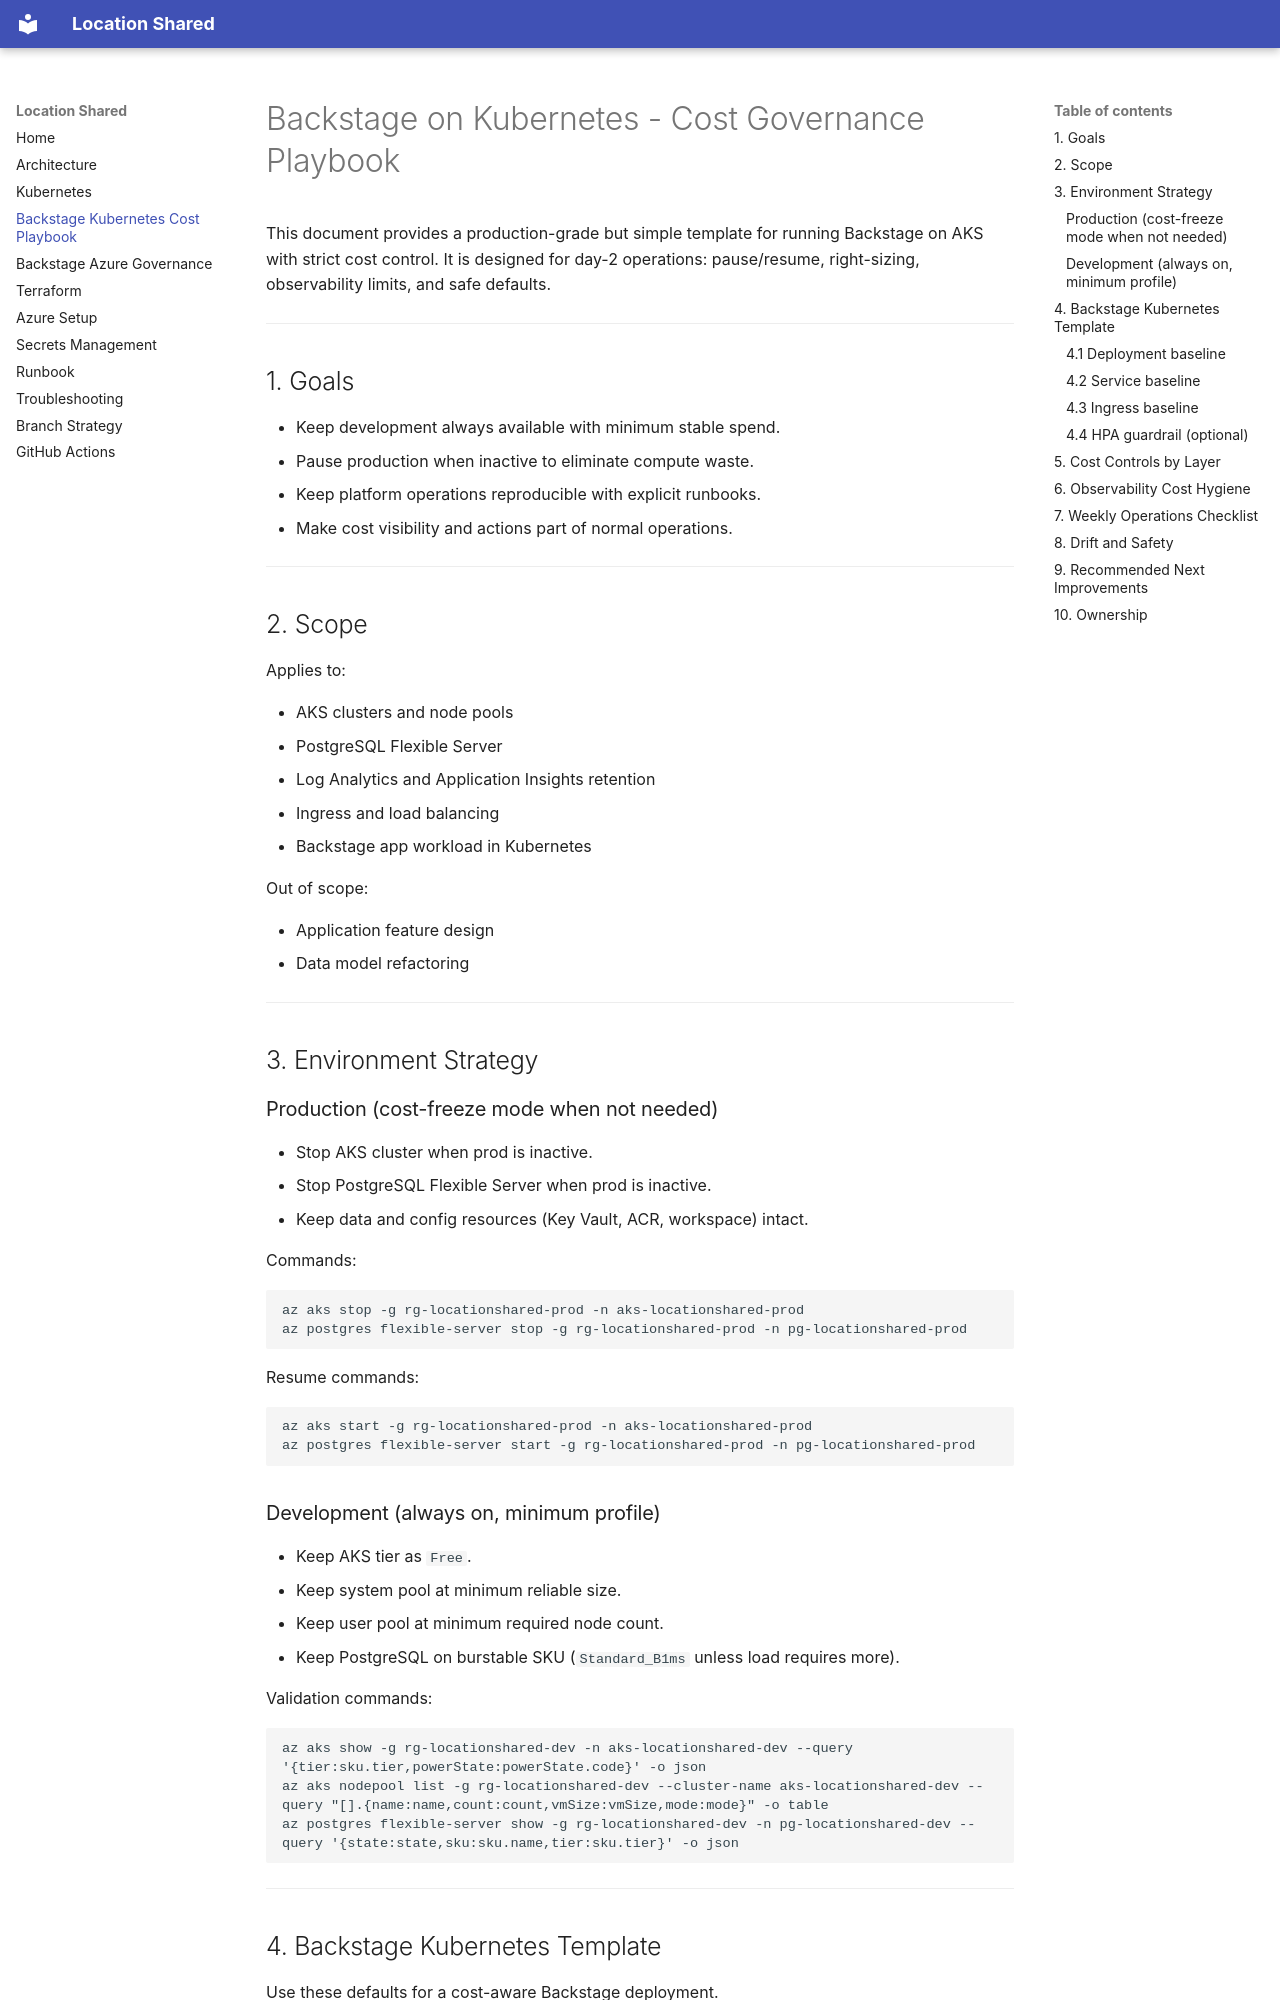

repository: sahinbolukbasi/location-shared · page: backstage-kubernetes-cost/index.html · generator: mkdocs

# Backstage on Kubernetes - Cost Governance Playbook

This document provides a production-grade but simple template for running Backstage on AKS with strict cost control.
It is designed for day-2 operations: pause/resume, right-sizing, observability limits, and safe defaults.

---

## 1. Goals

- Keep development always available with minimum stable spend.
- Pause production when inactive to eliminate compute waste.
- Keep platform operations reproducible with explicit runbooks.
- Make cost visibility and actions part of normal operations.

---

## 2. Scope

Applies to:

- AKS clusters and node pools
- PostgreSQL Flexible Server
- Log Analytics and Application Insights retention
- Ingress and load balancing
- Backstage app workload in Kubernetes

Out of scope:

- Application feature design
- Data model refactoring

---

## 3. Environment Strategy

### Production (cost-freeze mode when not needed)

- Stop AKS cluster when prod is inactive.
- Stop PostgreSQL Flexible Server when prod is inactive.
- Keep data and config resources (Key Vault, ACR, workspace) intact.

Commands:

```bash
az aks stop -g rg-locationshared-prod -n aks-locationshared-prod
az postgres flexible-server stop -g rg-locationshared-prod -n pg-locationshared-prod
```

Resume commands:

```bash
az aks start -g rg-locationshared-prod -n aks-locationshared-prod
az postgres flexible-server start -g rg-locationshared-prod -n pg-locationshared-prod
```

### Development (always on, minimum profile)

- Keep AKS tier as `Free`.
- Keep system pool at minimum reliable size.
- Keep user pool at minimum required node count.
- Keep PostgreSQL on burstable SKU (`Standard_B1ms` unless load requires more).

Validation commands:

```bash
az aks show -g rg-locationshared-dev -n aks-locationshared-dev --query '{tier:sku.tier,powerState:powerState.code}' -o json
az aks nodepool list -g rg-locationshared-dev --cluster-name aks-locationshared-dev --query "[].{name:name,count:count,vmSize:vmSize,mode:mode}" -o table
az postgres flexible-server show -g rg-locationshared-dev -n pg-locationshared-dev --query '{state:state,sku:sku.name,tier:sku.tier}' -o json
```

---
